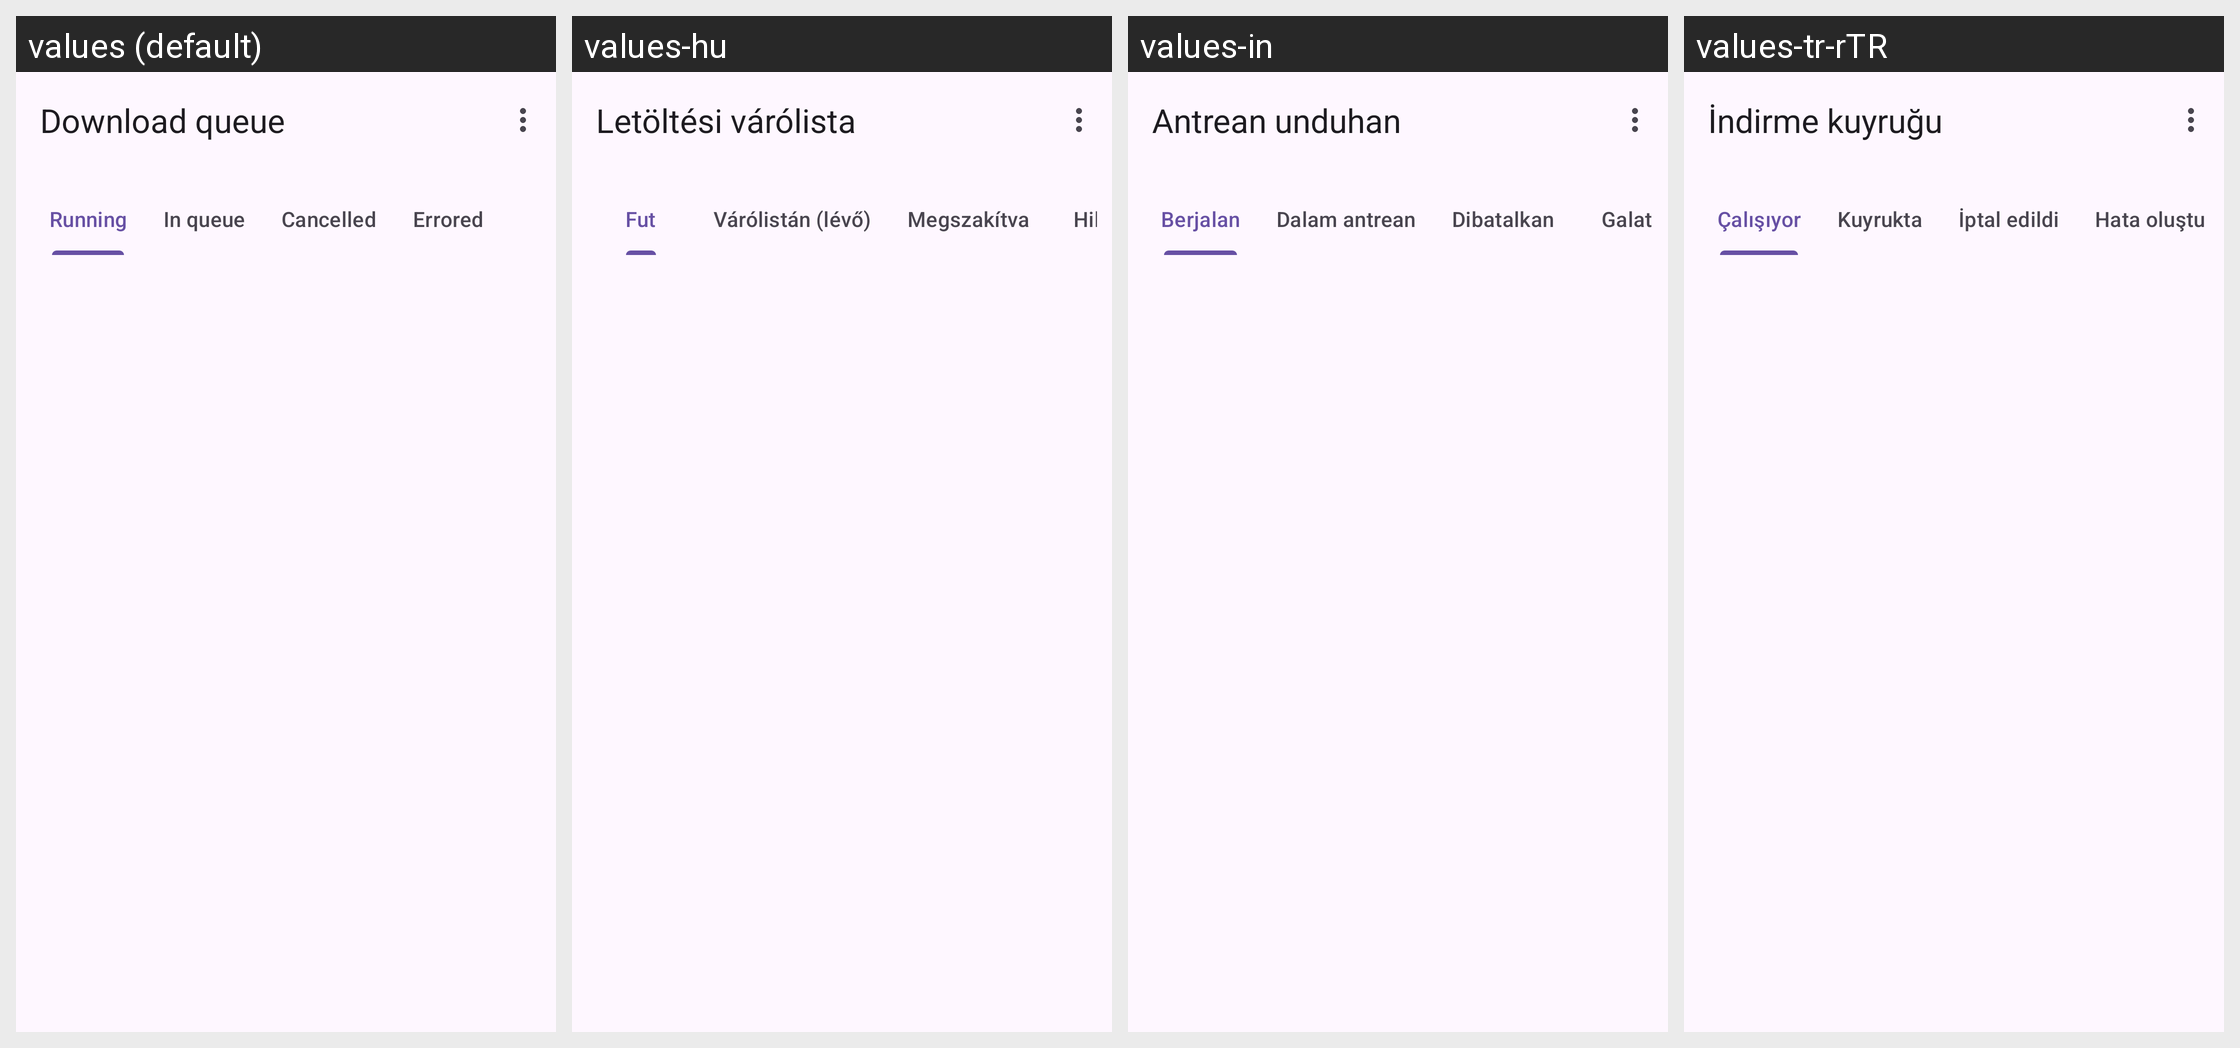

The same Android screen rendered under several of its app's locales, left to right. List the strings drawn on it with the default value and each locale's translation.
Android screen res/layout/activity_download_queue.xml rendered under 4 locales, left to right: values (default), values-hu, values-in, values-tr-rTR. Device: Nexus 5 (rendered at 1080×1920; each locale shown at half size, 540×960, under a caption strip naming it); theme BaseTheme.
Other locales in the repository, not shown: values-ar, values-arq, values-arz, values-as, values-az, values-bg, values-bn, values-bn-rIN, values-bs, values-ca, values-ckb, values-cs, values-de, values-el, values-enm, values-es, values-et, values-fa, values-fi, values-fil, values-fr, values-ha, values-hi, values-hr, values-is, values-it, values-iw, values-ja, values-ji, values-jv, values-ka, values-kab, values-km, values-ko, values-kxm, values-lv, values-mk, values-ml, values-mr, values-mrh, values-ms, values-my, values-nb-rNO, values-nl, values-nn, values-or, values-pa, values-pl, values-pt, values-pt-rBR, values-ro, values-ru, values-sa, values-si, values-sk, values-sl, values-so, values-sq-rAL, values-sr, values-sv, values-sw, values-ta, values-te, values-th, values-tts, values-uk, values-ur, values-uz, values-vi, values-zh-rCN, values-zh-rTW.
Strings drawn on this screen, with the default value and each locale's value (text and hints the layout hard-codes, and strings that could not be matched under every locale, appear in the picture but are not listed):

download_queue
  values: Download queue
  values-hu: Letöltési várólista
  values-in: Antrean unduhan
  values-tr-rTR: İndirme kuyruğu

running
  values: Running
  values-hu: Fut
  values-in: Berjalan
  values-tr-rTR: Çalışıyor

in_queue
  values: In queue
  values-hu: Várólistán (lévő)
  values-in: Dalam antrean
  values-tr-rTR: Kuyrukta

cancelled
  values: Cancelled
  values-hu: Megszakítva
  values-in: Dibatalkan
  values-tr-rTR: İptal edildi

errored
  values: Errored
  values-hu: Hibás
  values-in: Galat
  values-tr-rTR: Hata oluştu
